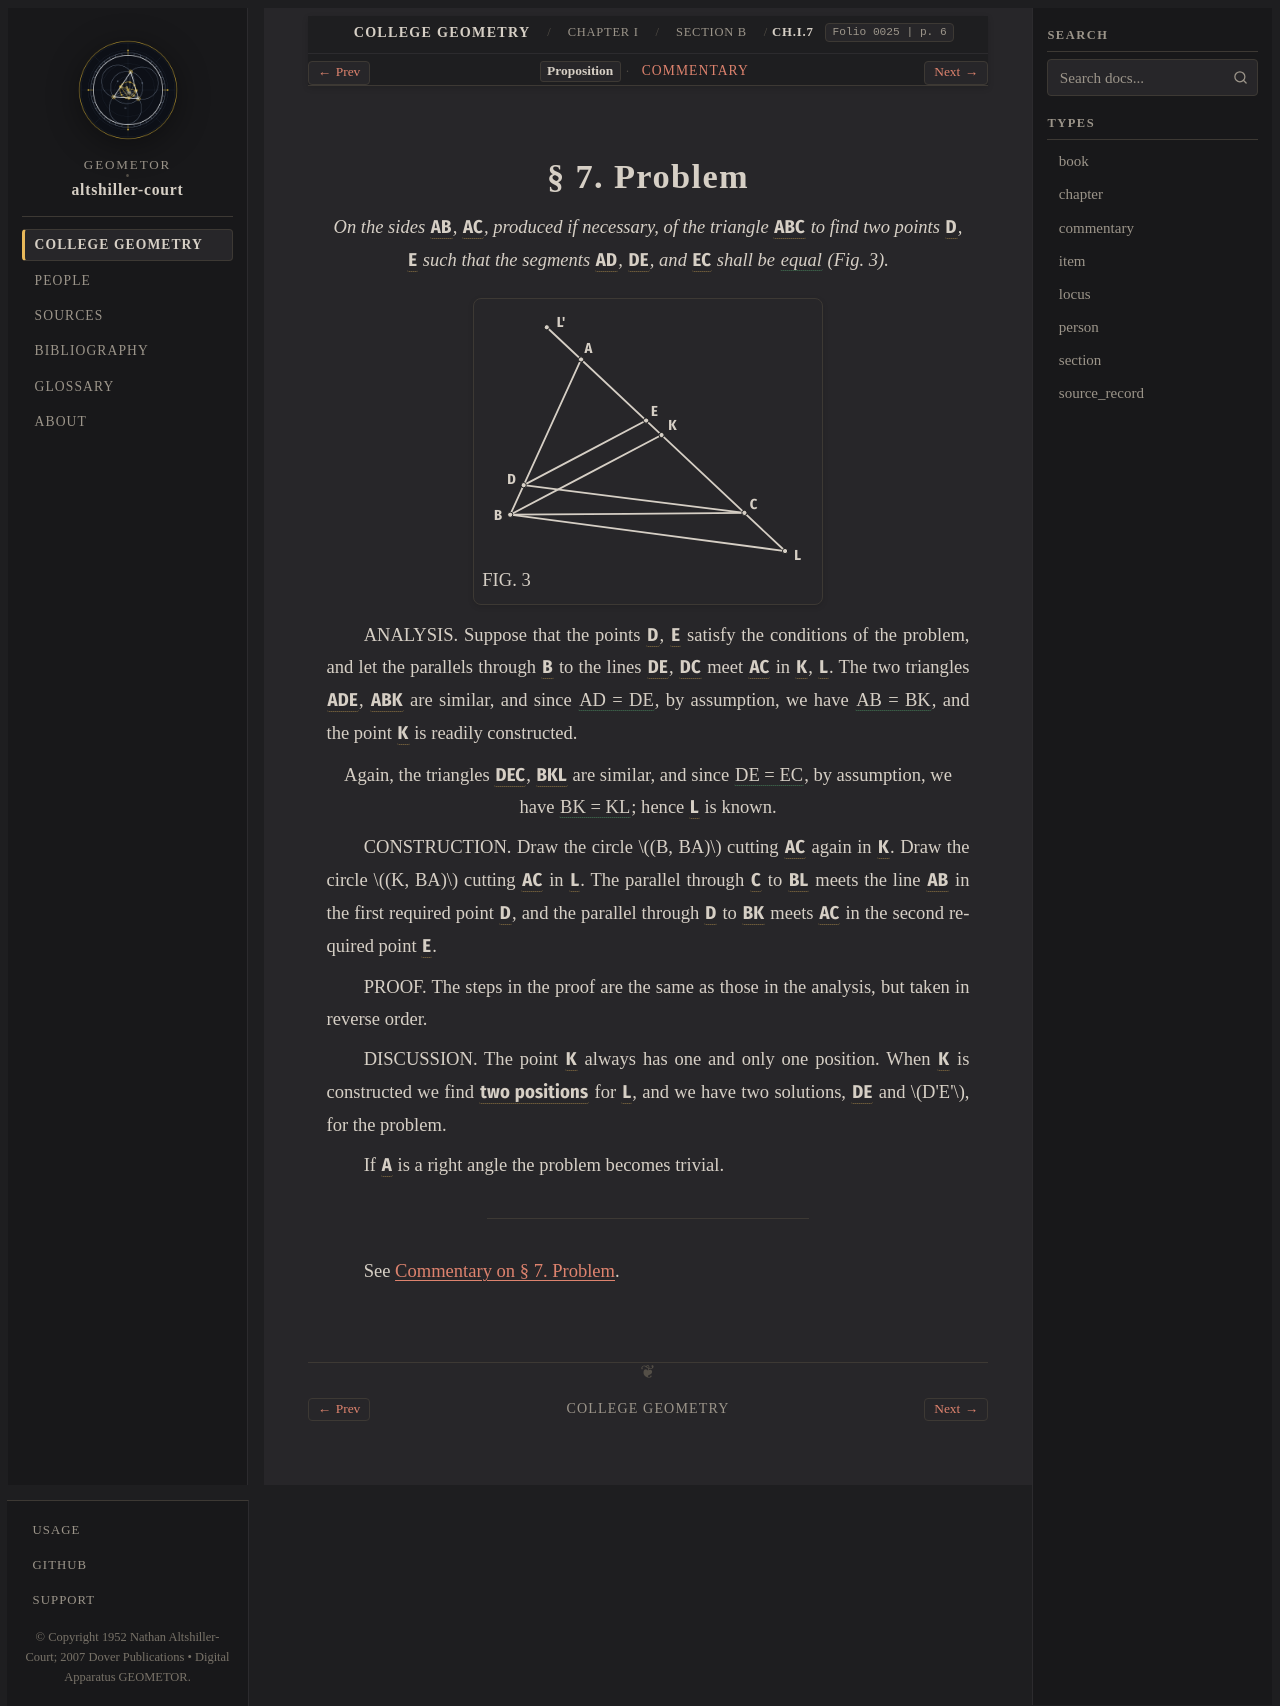

repository: geometor/altshiller-court · page: college_geometry/ch01-geometric-constructions/b-general-method/007-problem/index.html · generator: sphinx

:layout: book
:type: item
:order: 4
:canonical_id: Ch.I.7
:title: § 7. Problem
:folio: 0025
:page: 6
:folios: 0025
:pages: 6

.. _ch01-art-007:

§ 7. Problem
============

.. folio:: 0025
   :page: 6

.. enunciation::

   *On the sides* :g:`AB <0025.g1:/ A B />`, :g:`AC <0025.g1:/ A C />`, *produced if necessary, of the triangle* :g:`ABC <0025.g1:< A B C >>` *to find two points* :g:`D <0025.g1:D>`, :g:`E <0025.g1:E>` *such that the segments* :g:`AD <0025.g1:/ A D />`, :g:`DE <0025.g1:/ D E />`, *and* :g:`EC <0025.g1:/ E C />` *shall be* :eq:`*equal* <0025.g1:/ A D / = 0025.g1:/ D E / = 0025.g1:/ E C />` (Fig. 3).

.. picture:: 0025.g1.svg
   :alt: Fig. 3 — Equal three-segment chain AD = DE = EC on triangle ABC via auxiliary circles (B, BA) and (K, BA)
   :caption: FIG. 3

ANALYSIS. Suppose that the points :g:`D <0025.g1:D>`, :g:`E <0025.g1:E>` satisfy the conditions of the problem, and let the parallels through :g:`B <0025.g1:B>` to the lines :g:`DE <0025.g1:/ D E />`, :g:`DC <0025.g1:/ D C />` meet :g:`AC <0025.g1:[ A C ]>` in :g:`K <0025.g1:K>`, :g:`L <0025.g1:L>`. The two triangles :g:`ADE <0025.g1:< A D E >>`, :g:`ABK <0025.g1:< A B K >>` are similar, and since :eq:`AD = DE <0025.g1:/ A D / = 0025.g1:/ D E />`, by assumption, we have :eq:`AB = BK <0025.g1:/ A B / = 0025.g1:/ B K />`, and the point :g:`K <0025.g1:K>` is readily constructed.

.. assertion::

   Again, the triangles :g:`DEC <0025.g1:< D E C >>`, :g:`BKL <0025.g1:< B K L >>` are similar, and since :eq:`DE = EC <0025.g1:/ D E / = 0025.g1:/ E C />`, by assumption, we have :eq:`BK = KL <0025.g1:/ B K / = 0025.g1:/ K L />`; hence :g:`L <0025.g1:L>` is known.

CONSTRUCTION. Draw the circle :math:`(B, BA)` cutting :g:`AC <0025.g1:[ A C ]>` again in :g:`K <0025.g1:K>`. Draw the circle :math:`(K, BA)` cutting :g:`AC <0025.g1:[ A C ]>` in :g:`L <0025.g1:L>`. The parallel through :g:`C <0025.g1:C>` to :g:`BL <0025.g1:/ B L />` meets the line :g:`AB <0025.g1:/ A B />` in the first required point :g:`D <0025.g1:D>`, and the parallel through :g:`D <0025.g1:D>` to :g:`BK <0025.g1:/ B K />` meets :g:`AC <0025.g1:[ A C ]>` in the second required point :g:`E <0025.g1:E>`.

PROOF. The steps in the proof are the same as those in the analysis, but taken in reverse order.

DISCUSSION. The point :g:`K <0025.g1:K>` always has one and only one position. When :g:`K <0025.g1:K>` is constructed we find :g:`two positions <0025.g1:L; 0025.g1:Lprime>` for :g:`L <0025.g1:L>`, and we have two solutions, :g:`DE <0025.g1:/ D E />` and :math:`D'E'`, for the problem.

If :g:`A <0025.g1:< B A C )>` is a right angle the problem becomes trivial.

----

See :ref:`Commentary on § 7. Problem <ch01-art-007-commentary>`.

.. toctree::
   :hidden:

   commentary
